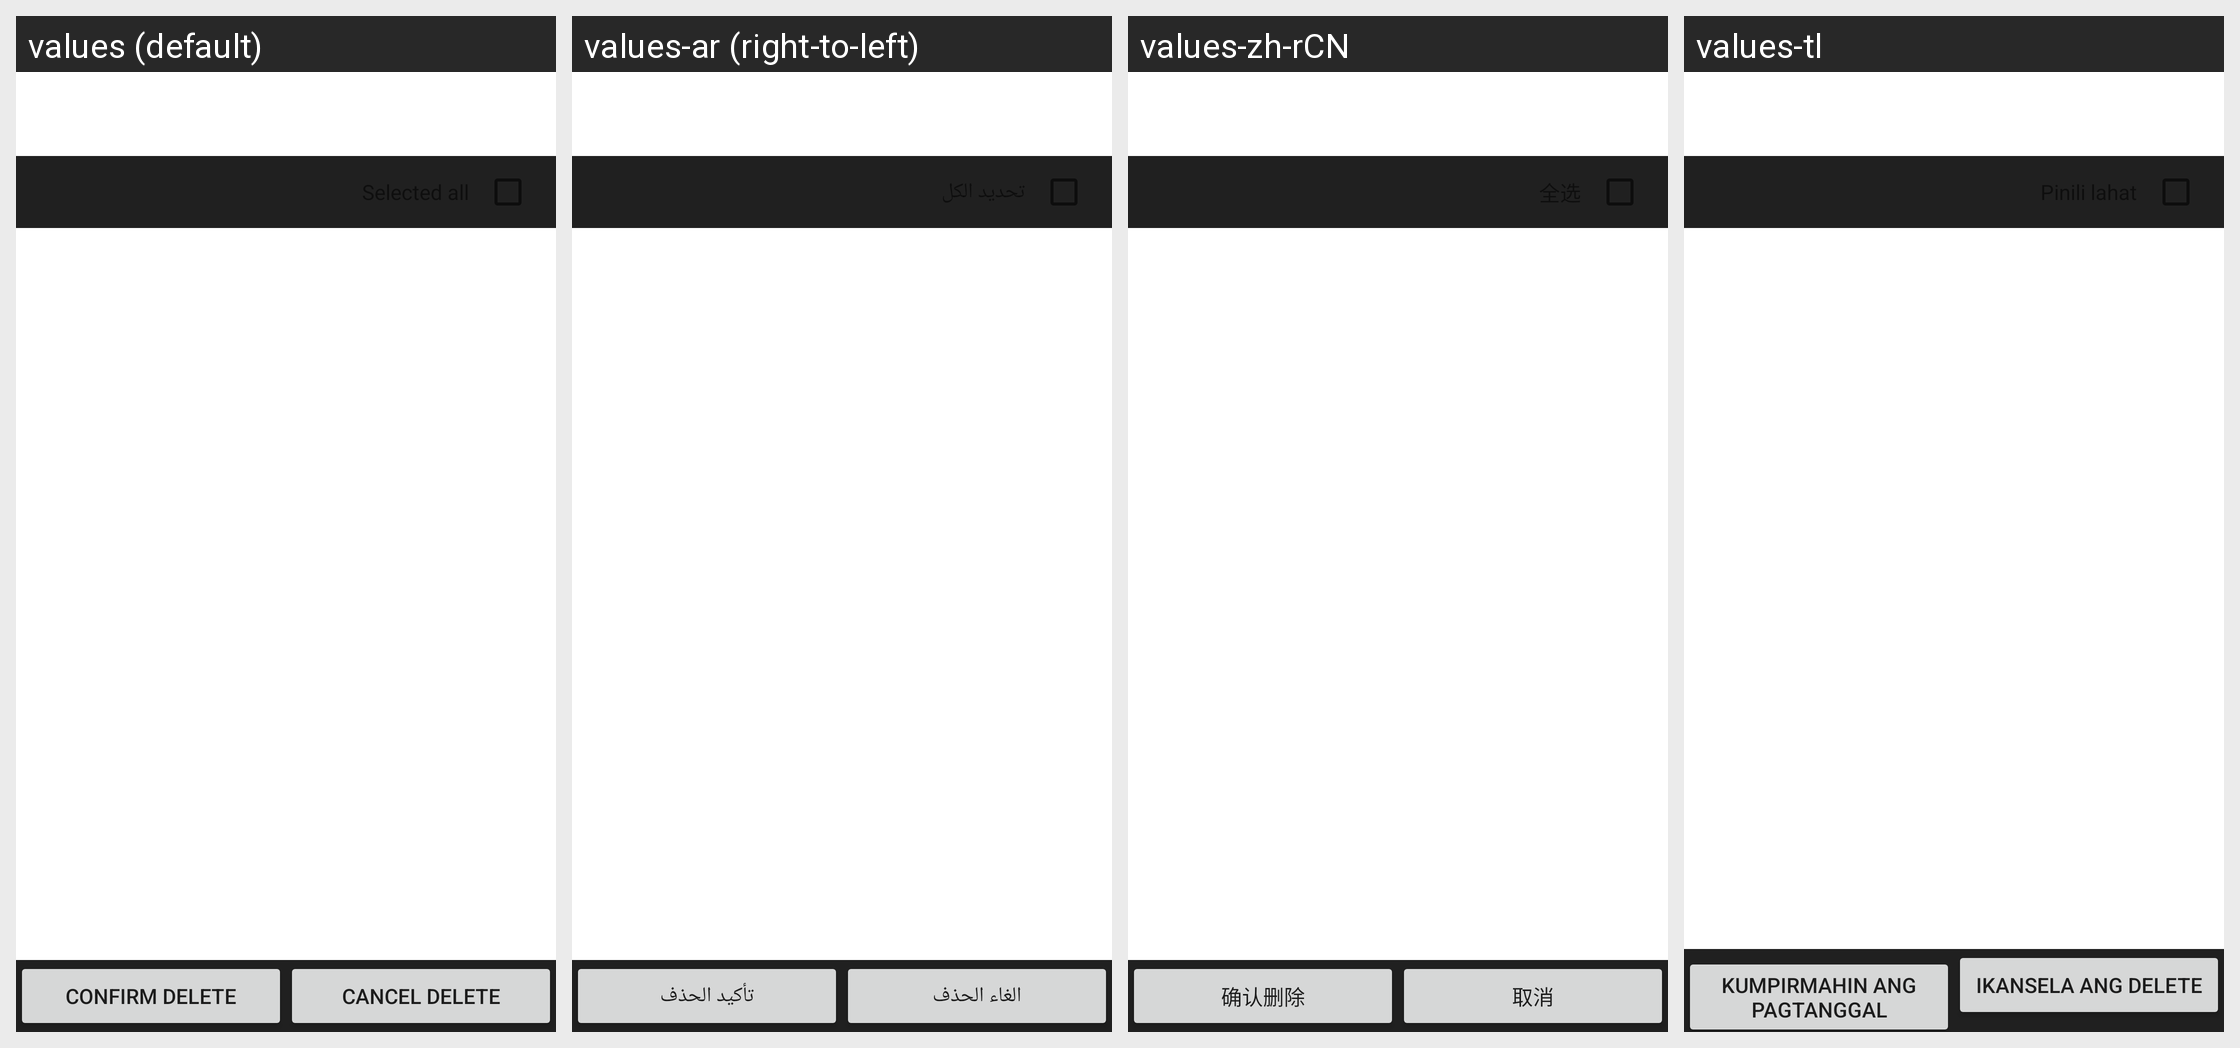

Here is an Android app screen in its default locale and in the app's own translations. Write out the translated-string differences for the strings that appear on this screen.
Android screen res/layout/msg_box_delete_list.xml rendered under 4 locales, left to right: values (default), values-ar (right-to-left), values-zh-rCN, values-tl. Device: Nexus 5 (rendered at 1080×1920; each locale shown at half size, 540×960, under a caption strip naming it); theme Theme.MaterialComponents.DayNight.NoActionBar.
Other locales in the repository, not shown: values-bn, values-ce, values-en-rGB, values-es, values-fa, values-fr, values-ha, values-hi, values-in, values-ms, values-my, values-pt, values-ro, values-ru, values-sw, values-ta, values-te, values-th, values-tr, values-ug, values-ur, values-vi, values-zh-rTW.
Strings drawn on this screen, with the default value and each locale's value (text and hints the layout hard-codes, and strings that could not be matched under every locale, appear in the picture but are not listed):

ConversationList_menu_item_CONFIRM_delete
  values: Confirm delete
  values-ar: تأكيد الحذف
  values-zh-rCN: 确认删除
  values-tl: Kumpirmahin ang pagtanggal

ConversationList_menu_item_Cancel
  values: Cancel delete
  values-ar: الغاء الحذف
  values-zh-rCN: 取消
  values-tl: Ikansela ang delete
